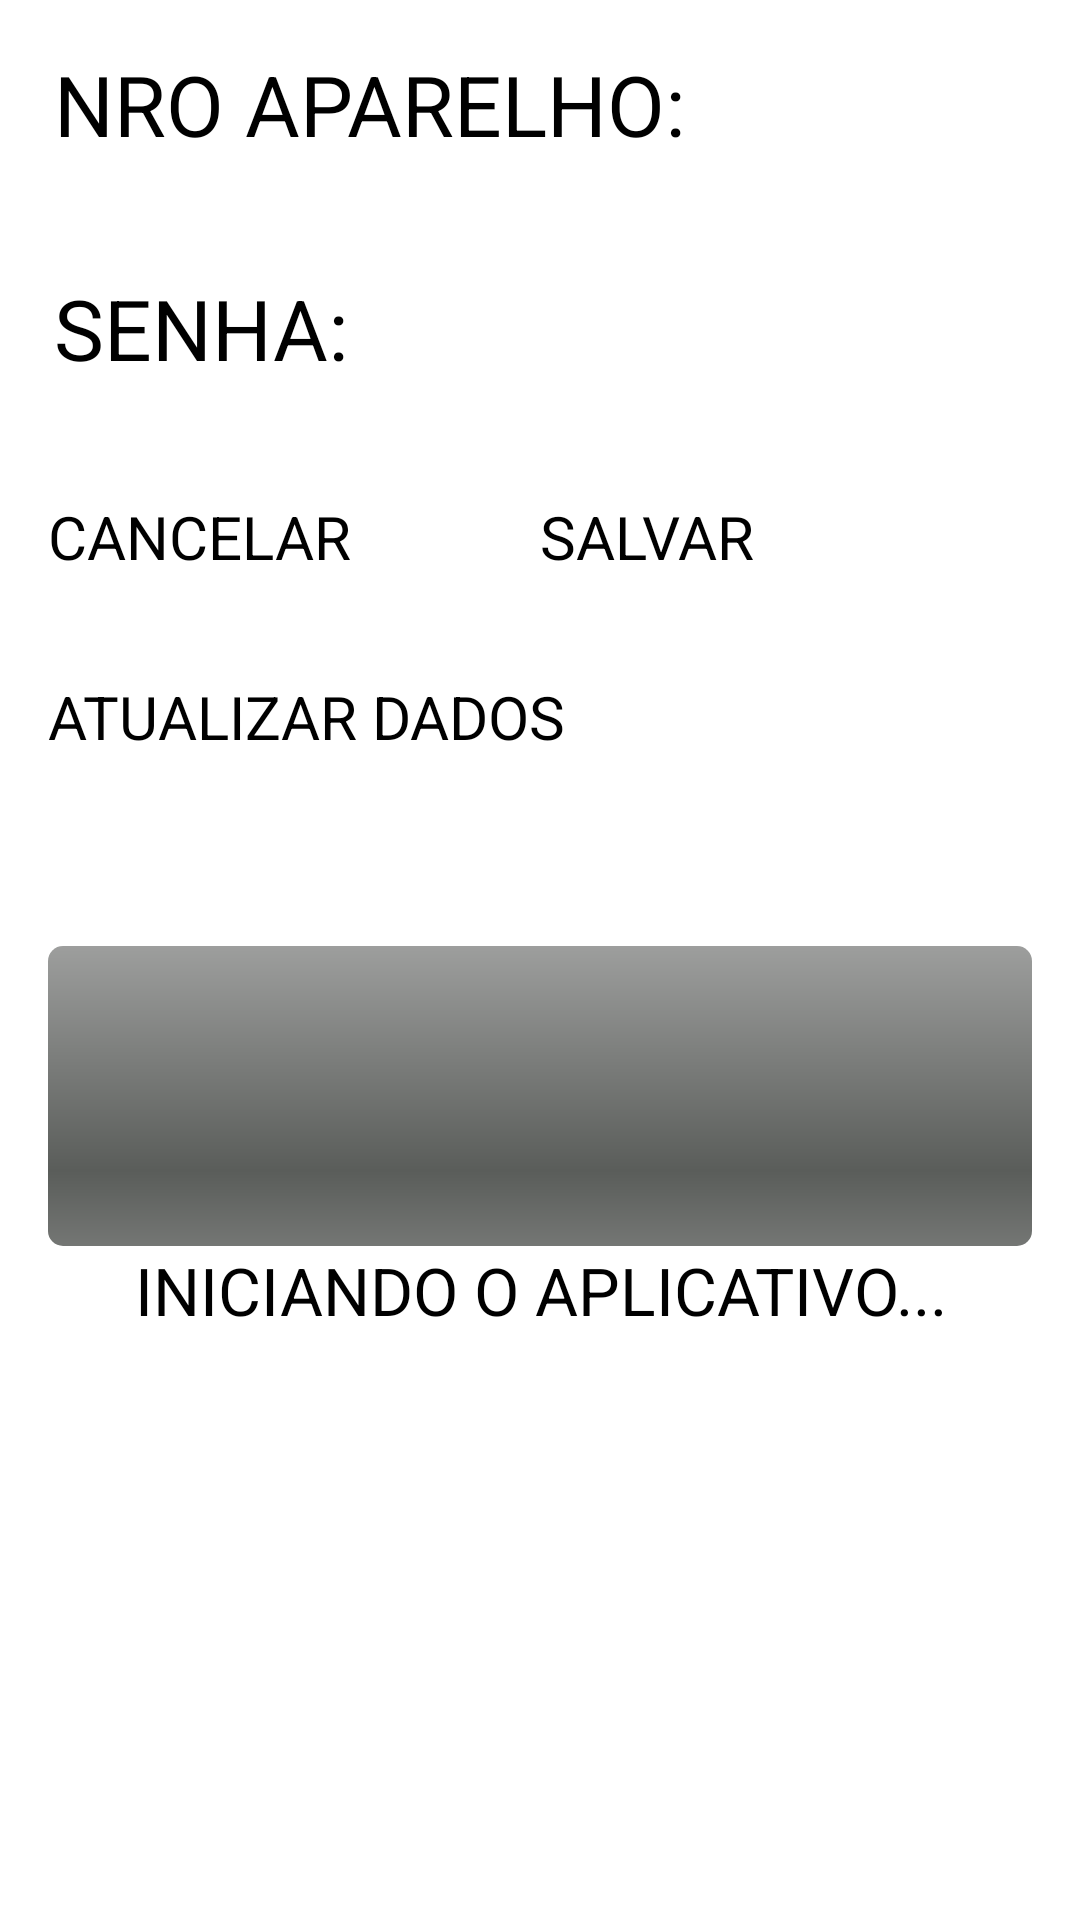

Here is an Android app screen rendered from its layout file. Give the layout XML and the strings, colors and styles it references.
<!-- AndroidManifest.xml: application theme Theme.PCP -->
<!-- res/layout/fragment_config.xml -->
<?xml version="1.0" encoding="utf-8"?>
<LinearLayout xmlns:android="http://schemas.android.com/apk/res/android"
    xmlns:tools="http://schemas.android.com/tools"
    android:layout_width="match_parent"
    android:layout_height="match_parent"
    android:orientation="vertical"
    android:paddingBottom="@dimen/activity_vertical_margin"
    android:paddingLeft="@dimen/activity_horizontal_margin"
    android:paddingRight="@dimen/activity_horizontal_margin"
    android:paddingTop="@dimen/activity_vertical_margin"
    tools:context=".features.presenter.view.initial.fragment.ConfigFragment">

    <TextView
        android:id="@+id/text_view_nro_aparelho_config"
        style="@style/text_view"
        android:layout_width="wrap_content"
        android:layout_height="wrap_content"
        android:text="@string/texto_nro_aparelho" />

    <EditText
        android:id="@+id/edit_text_nro_aparelho_config"
        style="@style/edit_view_number"
        android:inputType="number" />

    <TextView
        android:id="@+id/text_view_senha_config"
        style="@style/text_view"
        android:text="@string/texto_senha" />

    <EditText
        android:id="@+id/edit_text_senha_config"
        style="@style/edit_view"
        android:inputType="text" >
        <requestFocus />
    </EditText>

    <LinearLayout
        android:layout_width="match_parent"
        android:layout_height="wrap_content"
        android:orientation="horizontal" >

        <Button
            android:id="@+id/button_canc_config"
            style="@style/botao_avulso"
            android:layout_weight="1"
            android:layout_width="fill_parent"
            android:layout_height="wrap_content"
            android:text="@string/texto_padrao_cancelar" />

        <Button
            android:id="@+id/button_salvar_config"
            style="@style/botao_avulso"
            android:layout_weight="1"
            android:layout_width="fill_parent"
            android:layout_height="wrap_content"
            android:text="@string/texto_padrao_salvar" />

    </LinearLayout>

    <Button
        android:id="@+id/button_atual_base_dados"
        style="@style/botao_avulso"
        android:layout_width="match_parent"
        android:layout_height="wrap_content"
        android:text="@string/texto_atualizar_bd" />

    <ProgressBar
        android:id="@+id/progress_bar_atual_dados"
        style="@android:style/Widget.ProgressBar.Horizontal"
        android:layout_marginTop="30dp"
        android:layout_width="match_parent"
        android:layout_height="@dimen/progress_bar_config" />

    <TextView
        android:id="@+id/text_status_atual_dados"
        style="@style/text_view_item_list"
        android:layout_width="match_parent"
        android:layout_height="wrap_content"
        android:gravity="center"
        android:text="@string/texto_inicio" />

</LinearLayout>
<!-- resources referenced by this layout -->
<resources>
  <dimen name="activity_horizontal_margin">16dp</dimen>
  <dimen name="activity_vertical_margin">16dp</dimen>
  <dimen name="progress_bar_config">100dp</dimen>
  <string name="texto_atualizar_bd">ATUALIZAR DADOS</string>
  <string name="texto_inicio">INICIANDO O APLICATIVO...</string>
  <string name="texto_nro_aparelho">NRO APARELHO:</string>
  <string name="texto_padrao_cancelar">CANCELAR</string>
  <string name="texto_padrao_salvar">SALVAR</string>
  <string name="texto_senha">SENHA:</string>
  <style name="botao_avulso">
          <item name="android:minHeight">60dp</item>
          <item name="android:minWidth">100dp</item>
          <item name="android:textColor">#000000</item>
          <item name="android:textSize">@dimen/fonte_botao_avulso</item>
      </style>
  <style name="edit_view">
          <item name="android:layout_width">match_parent</item>
          <item name="android:layout_height">wrap_content</item>
          <item name="android:layout_alignParentLeft">true</item>
          <item name="android:editable">false</item>
          <item name="android:textSize">@dimen/fonte_edit</item>
          <item name="android:textAppearance">?android:attr/textAppearanceLarge</item>
          <item name="android:textColor">#000000</item>
      </style>
  <style name="edit_view_number">
          <item name="android:layout_width">match_parent</item>
          <item name="android:layout_height">wrap_content</item>
          <item name="android:layout_alignParentLeft">true</item>
          <item name="android:textAlignment">textEnd</item>
          <item name="android:editable">false</item>
          <item name="android:textSize">@dimen/fonte_edit</item>
          <item name="android:textAppearance">?android:attr/textAppearanceLarge</item>
          <item name="android:textColor">#000000</item>
      </style>
  <style name="text_view">
          <item name="android:layout_width">match_parent</item>
          <item name="android:layout_height">wrap_content</item>
          <item name="android:layout_alignParentLeft">true</item>
          <item name="android:layout_alignParentTop">true</item>
          <item name="android:layout_marginLeft">2dp</item>
          <item name="android:textSize">@dimen/fonte_titulo_lista</item>
          <item name="android:textAppearance">?android:attr/textAppearanceMedium</item>
          <item name="android:textColor">#000000</item>
      </style>
  <style name="text_view_item_list">
          <item name="android:layout_width">match_parent</item>
          <item name="android:layout_height">wrap_content</item>
          <item name="android:layout_alignParentLeft">true</item>
          <item name="android:layout_alignParentTop">true</item>
          <item name="android:textSize">@dimen/fonte_item_lista</item>
          <item name="android:textColor">#000000</item>
      </style>
  <dimen name="fonte_botao_avulso">20dp</dimen>
  <dimen name="fonte_edit">28dp</dimen>
  <dimen name="fonte_titulo_lista">28dp</dimen>
  <dimen name="fonte_item_lista">22dp</dimen>
</resources>
